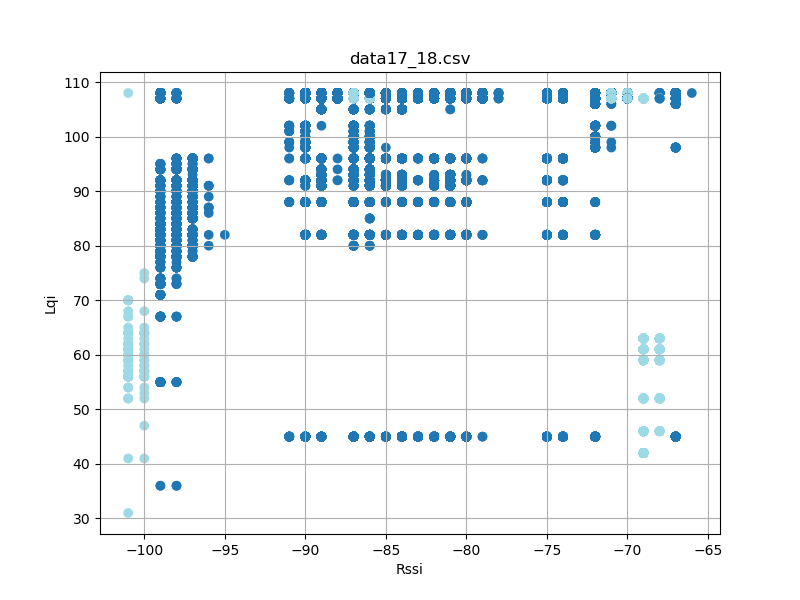

Data behind this chart, as committed beside it:
timestamp, rssi, lqi, device_id
'2023-08-26 12:23:17, 059', -98, 83, 17
'2023-08-26 12:23:17, 151', -98, 83, 17
'2023-08-26 12:23:17, 245', -99, 83, 17
'2023-08-26 12:23:17, 339', -98, 83, 17
'2023-08-26 12:23:17, 432', -98, 83, 17
'2023-08-26 12:23:17, 525', -98, 83, 17
'2023-08-26 12:23:17, 620', -98, 83, 17
'2023-08-26 12:23:17, 714', -98, 83, 17
'2023-08-26 12:23:17, 808', -98, 83, 17
'2023-08-26 12:23:17, 900', -98, 83, 17
'2023-08-26 12:23:18, 088', -98, 83, 17
'2023-08-26 12:23:18, 182', -98, 83, 17
'2023-08-26 12:23:18, 276', -99, 83, 17
'2023-08-26 12:23:18, 371', -98, 83, 17
'2023-08-26 12:23:18, 463', -98, 83, 17
'2023-08-26 12:23:18, 557', -99, 83, 17
'2023-08-26 12:23:18, 745', -98, 83, 17
'2023-08-26 12:23:18, 935', -98, 78, 17
'2023-08-26 12:23:19, 025', -98, 78, 17
'2023-08-26 12:23:19, 119', -98, 78, 17
'2023-08-26 12:23:19, 214', -98, 78, 17
'2023-08-26 12:23:19, 307', -98, 78, 17
'2023-08-26 12:23:19, 402', -98, 78, 17
'2023-08-26 12:23:19, 494', -98, 78, 17
'2023-08-26 12:23:19, 682', -98, 78, 17
'2023-08-26 12:23:19, 776', -98, 78, 17
'2023-08-26 12:23:19, 870', -98, 78, 17
'2023-08-26 12:23:19, 964', -98, 78, 17
'2023-08-26 12:23:20, 057', -99, 78, 17
'2023-08-26 12:23:20, 151', -98, 78, 17
'2023-08-26 12:23:20, 245', -98, 78, 17
'2023-08-26 12:23:20, 339', -98, 78, 17
'2023-08-26 12:23:20, 433', -98, 78, 17
'2023-08-26 12:23:20, 526', -98, 78, 17
'2023-08-26 12:23:20, 620', -99, 78, 17
'2023-08-26 12:23:20, 713', -98, 78, 17
'2023-08-26 12:23:20, 807', -98, 78, 17
'2023-08-26 12:23:20, 902', -98, 78, 17
'2023-08-26 12:23:20, 994', -98, 78, 17
'2023-08-26 12:23:21, 089', -98, 78, 17
'2023-08-26 12:23:21, 182', -98, 78, 17
'2023-08-26 12:23:21, 276', -98, 78, 17
'2023-08-26 12:23:21, 369', -98, 78, 17
'2023-08-26 12:23:21, 464', -98, 78, 17
'2023-08-26 12:23:21, 557', -98, 78, 17
'2023-08-26 12:23:21, 651', -98, 78, 17
'2023-08-26 12:23:21, 744', -99, 78, 17
'2023-08-26 12:23:21, 839', -98, 78, 17
'2023-08-26 12:23:21, 933', -98, 78, 17
'2023-08-26 12:23:22, 027', -99, 78, 17
'2023-08-26 12:23:22, 119', -97, 78, 17
'2023-08-26 12:23:22, 213', -99, 78, 17
'2023-08-26 12:23:22, 308', -98, 78, 17
'2023-08-26 12:23:22, 402', -98, 78, 17
'2023-08-26 12:23:22, 494', -98, 78, 17
'2023-08-26 12:23:22, 588', -98, 78, 17
'2023-08-26 12:23:22, 683', -98, 78, 17
'2023-08-26 12:23:22, 777', -98, 78, 17
'2023-08-26 12:23:22, 869', -98, 78, 17
'2023-08-26 12:23:22, 963', -98, 78, 17
... 29,361 more rows
